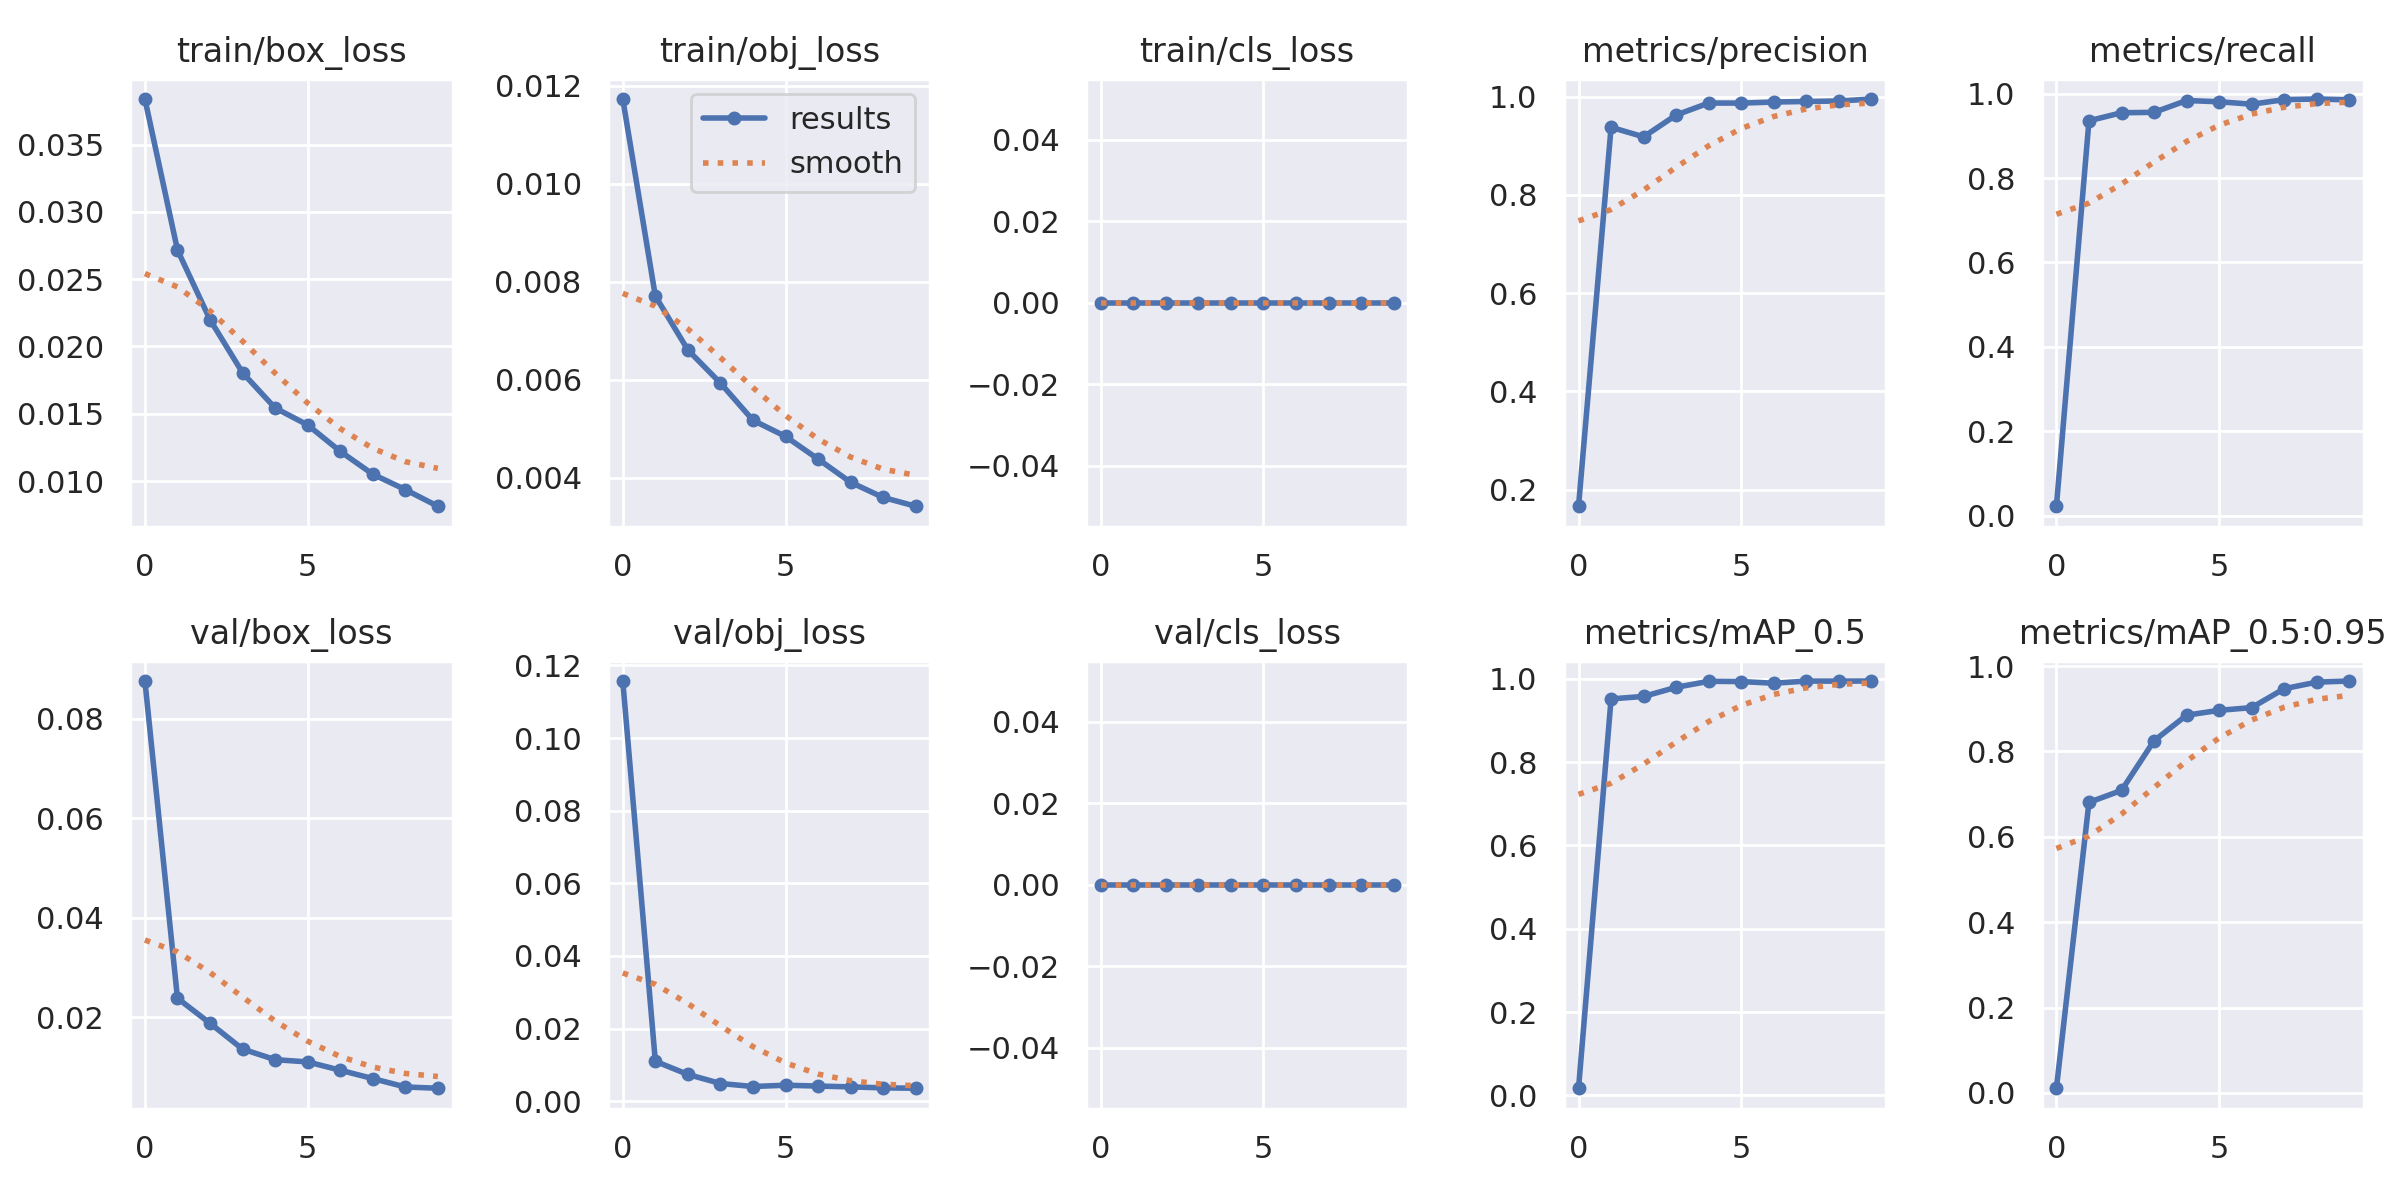

The file beside this chart, header and first rows:
epoch, train/box_loss, train/obj_loss, train/cls_loss, metrics/precision, metrics/recall, metrics/mAP_0.5, metrics/mAP_0.5:0.95, val/box_loss, val/obj_loss, val/cls_loss, x/lr0, x/lr1, x/lr2
0, 0.03838, 0.01173, 0, 0.1661, 0.02202, 0.01732, 0.01107, 0.08753, 0.1157, 0, 0.0701, 0.003323, 0.003323
1, 0.02717, 0.007713, 0, 0.9374, 0.9359, 0.9516, 0.6806, 0.02384, 0.01098, 0, 0.03944, 0.005997, 0.005997
2, 0.02199, 0.006613, 0, 0.918, 0.9549, 0.9575, 0.7086, 0.0188, 0.007363, 0, 0.008118, 0.008011, 0.008011
3, 0.01805, 0.005937, 0, 0.9625, 0.956, 0.9793, 0.825, 0.01362, 0.004867, 0, 0.00703, 0.00703, 0.00703
4, 0.01543, 0.005178, 0, 0.9868, 0.984, 0.9938, 0.8848, 0.0115, 0.004037, 0, 0.00703, 0.00703, 0.00703
5, 0.01417, 0.004849, 0, 0.9867, 0.981, 0.9931, 0.8962, 0.01104, 0.004395, 0, 0.00604, 0.00604, 0.00604
6, 0.01221, 0.004386, 0, 0.9888, 0.9752, 0.9892, 0.9025, 0.009376, 0.004161, 0, 0.00505, 0.00505, 0.00505
7, 0.01051, 0.003913, 0, 0.9899, 0.986, 0.9943, 0.9469, 0.007701, 0.003935, 0, 0.00406, 0.00406, 0.00406
8, 0.009363, 0.003603, 0, 0.991, 0.9875, 0.9942, 0.9622, 0.00601, 0.003668, 0, 0.00307, 0.00307, 0.00307
9, 0.008127, 0.003423, 0, 0.995, 0.9856, 0.9944, 0.9648, 0.005755, 0.003559, 0, 0.00208, 0.00208, 0.00208
